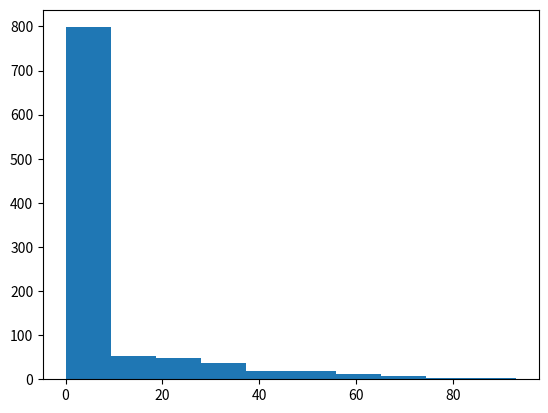

Generate this figure with matplotlib:
"""
Complexity Project 2018/19.
[redacted]
[redacted]
[email redacted]
"""
import numpy as np  #some obvious imports
import matplotlib.pyplot as plt


class aval:

    """
    Initialise a system with a length L
    """

    def __init__(self, length):
        self.z = np.zeros(length)
        #self.zthresh = np.ones(length)
        self.zthresh = np.random.randint(1,2,size = length)
        self.crossover = False
        self.height = np.sum(self.z)
        self.s = []


    def zval(self):
        """Returns the slope values for every element in the array"""
        return (self.z)

    def zthreshval(self):
        """"Returns the threshold slope values for every element in the array"""
        return self.zthresh

    def drive(self):
        """ Adds one grain to the leftmost part of the sandpile"""
        self.z[0] = self.z[0] + 1
        self.height = self.height + 1
        return

    def relax(self, p = 0.5):
        """ Frankie says grain drops if the slope is greater than the threshold slope"""
        i = 0
        j = 0
        crossover = False
        while i < np.size(self.z):
            if self.z[i] > self.zthresh[i]:
                self.zthresh[i] = np.random.choice([1,2],1, [p,1-p])
                j = j + 1
                if i == 0: #If you're on the leftmost part
                    self.z[i] = self.z[i] - 2
                    self.z[i + 1] = self.z[i + 1] + 1
                    self.height = self.height - 1
                elif i == np.size(self.z) - 1: #if you're on the rightmost part
                    self.z[i] = self.z[i] - 1
                    self.z[i - 1] = self.z[i - 1] + 1
                    self.crossover = True
                    i = i - 1 #checks the one immidiately before because a relaxation changes the slope
                else: #if you're malcolm in the middle
                    self.z[i + 1] = self.z[i + 1] + 1
                    self.z[i] = self.z[i] - 2
                    self.z[i - 1] = self.z[i - 1] + 1
                    i = i - 1
            else:
                i = i + 1 #done
        self.s.append(j)
        return

    def checkrelax(self):
        """ Just in case you don't believe my code."""
        for i in range(np.size(self.z)):
            if self.z[i] > self.zthresh[i]:
                print("oops")
        return

    def add(self, p = 0.5):
        """ Add one grain, and then relax the system, check if it's relaxed."""
        self.drive()
        self.relax(p)
        self.checkrelax()
        return

    def heightarray(self):
        """ Finds the height of each pile in the array"""
        heightarray = np.zeros(np.size(self.z))
        heightarray[0] = self.height
        for i in range(1,np.size(self.z)):
            heightarray[i] = heightarray[i-1] - self.z[i-1]
        return heightarray

def sandpile(avalsize,grains,p = 0.5):

    """ Plots a bar graph of the actual sandpile"""

    aval1 = aval(avalsize)
    for i in range(grains):
        aval1.add(p)
        plt.bar(range(np.size(aval1.heightarray())), aval1.heightarray())
        plt.ylim(0,10)
        plt.show()
    return

def avalheight(t, L):
    """ Plots the height of the array as a function of grains (or time) and crossover time"""
    aval1 = aval(L)
    heightarray = []
    tcross = 0
    checker = False
    for i in range(t):
        aval1.add()
        heightarray.append(aval1.height)
        if aval1.crossover == True and checker == False:
            tcross = i
            checker = True
    return [heightarray, tcross]


def meanz(t, L):
    aval1 = aval(L)
    zarray = []
    tcross = 0
    checker = False
    for i in range(t):
        #print(i)
        #print(L)
        aval1.add()
        if aval1.crossover == True:
            for i in aval1.z:
                zarray.append(i)
    zmean =  np.average(zarray)
    zstddv = np.std(zarray)
    return [zmean,zstddv]
    
    
    
def smoothheight(t, L, M):
    A = avalheight(t,L)
    height1 = A[0]
    tcross = [A[1]]
    for i in range(M - 1):
        height1 = np.add(height1, avalheight(t,L)[0])
        tcross.append(avalheight(t, L)[1])
    return ([(height1/M),np.average(tcross)])

def heightextractor(heightarray,tcross):
    tcrossint = np.int(tcross)
    A = heightarray[tcrossint:]
    print(np.average(A))
    print(np.std(A))
    return

def stableheightarray(heightarray,tcross):
    tcrossint = np.int(tcross)
    A = heightarray[tcrossint:]
    return A

def avalsize(t,L):
    aval1 = aval(L)
    heightarray = []
    tcross = 0
    checker = False
    for i in range(t):
        aval1.add()
    return aval1.s


#A = avalheight(10000,64)
#np.savetxt("10000641.txt",A[0])
plt.hist(avalsize(1000,8))
plt.show()

"""

             .--.            .--.
            ( (`\\."--``--".//`) )
             '-.   __   __    .-'
              /   /__\ /__\   \
             |    \ 0/ \ 0/    |
             \     `/   \`     /
              `-.  /-" "-\  .-`           ._-.
                /  '.___.'  \            //';\\
                \     I     /           //  ;//
                 `;--'`'--;`            \\_;//
                   '.___.'               //-`
                  ___| |___           ."`-.
               .-`  .---.  `-.       /     )
              /   .'     '.   \     /      )
             /  /||       ||\  \   /  /`""`
            /  / ||       || \  \ /  /
           /  /  ||       ||  \  /  /
          /  (___||___.-=--.   \   /
         (                -;    '-' 
          `-----------.___~;
                 ||       ||
                 ||       ||
                 ||       ||
                 ||       ||
                 ||       ||
                 |'.     .'|
                 ;  `'--`  (
(`-.            /           \
 '-.`\         /  ,  .-'"`\  \
    \ \       / /^|  |     \  \
     | |     / /  |  |      \  \
     | |    / /   |  |       \  \
     | |   | |    |  |       /  /
      \ \  | |    |  |     /` /`
       \ \ | |    |  |   /` /`
       | | \ \    |  | /` /`
       | |  \ \   |  /` /`
       | |   | |  |/` /`
       \ \   / /_/` /|
        \ `-` /`    ||
         '--'`|     ||
              |     \'--------.
              |  \ \ \     \ \ \
               \__\_\_\----'-'-'

"""